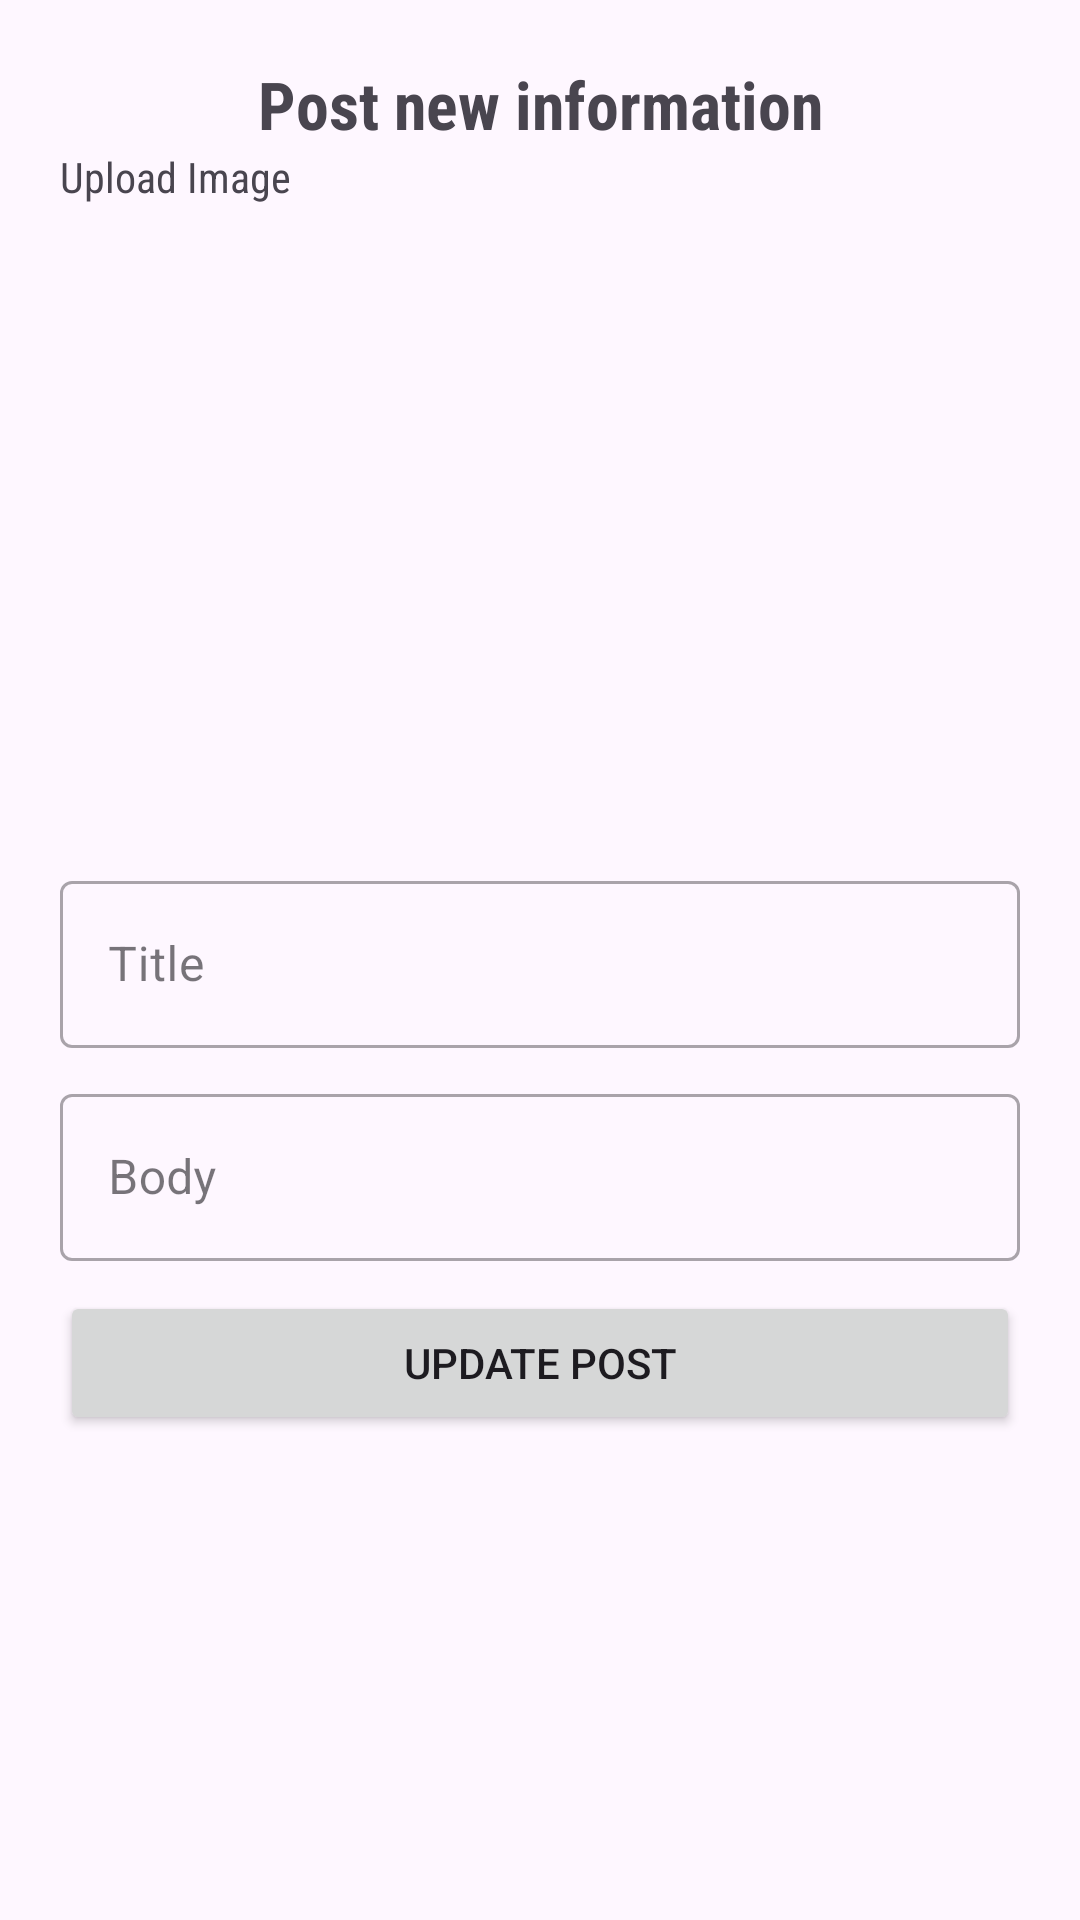

Reconstruct the res/layout file that produces this screen, plus the resources it refers to.
<!-- AndroidManifest.xml: application theme Theme.FightStigma -->
<!-- res/layout/edit_post_layout.xml -->
<?xml version="1.0" encoding="utf-8"?>
<LinearLayout xmlns:android="http://schemas.android.com/apk/res/android"
    xmlns:tools="http://schemas.android.com/tools"
    xmlns:app="http://schemas.android.com/apk/res-auto"
    android:layout_width="match_parent"
    android:layout_height="match_parent"
    android:orientation="vertical"
    android:padding="20dp"
    tools:context=".AddUserFragment">

    <TextView
        android:layout_width="match_parent"
        android:layout_height="wrap_content"
        android:fontFamily="sans-serif-condensed"
        android:text="@string/post_new_information"
        android:textAlignment="center"
        android:textSize="22sp"
        android:textStyle="bold" />

    <TextView
        android:layout_width="match_parent"
        android:layout_height="wrap_content"
        android:fontFamily="sans-serif-condensed"
        android:text="@string/upload_image"
        android:textSize="14sp" />

    <ImageView
        android:id="@+id/ImageView"
        android:layout_width="match_parent"
        android:layout_height="200dp"
        android:scaleType="fitXY"
        android:layout_gravity="center_vertical"
        android:layout_marginTop="10dp"
        android:src="@drawable/common_google_signin_btn_icon_disabled"/>

    <com.google.android.material.textfield.TextInputLayout
        android:layout_width="match_parent"
        android:layout_height="wrap_content"
        android:layout_marginTop="10dp"
        style="@style/Widget.MaterialComponents.TextInputLayout.OutlinedBox">

        <com.google.android.material.textfield.TextInputEditText
            android:id="@+id/title"
            android:layout_width="match_parent"
            android:layout_height="wrap_content"
            android:hint="@string/title"
            android:inputType="text" />

    </com.google.android.material.textfield.TextInputLayout>

    <com.google.android.material.textfield.TextInputLayout
        android:layout_width="match_parent"
        android:layout_height="wrap_content"
        android:layout_marginTop="10dp"
        style="@style/Widget.MaterialComponents.TextInputLayout.OutlinedBox">

        <com.google.android.material.textfield.TextInputEditText
            android:id="@+id/body"
            android:layout_width="match_parent"
            android:layout_height="wrap_content"
            android:hint="@string/body"
            android:inputType="textMultiLine" />

    </com.google.android.material.textfield.TextInputLayout>

    <Button
        android:id="@+id/edit"
        android:layout_width="match_parent"
        android:layout_height="wrap_content"
        android:layout_marginTop="10dp"
        android:text="@string/update_post" />

</LinearLayout>
<!-- resources referenced by this layout -->
<resources>
  <string name="body">Body</string>
  <string name="post_new_information">Post new information</string>
  <string name="title">Title</string>
  <string name="update_post">Update Post</string>
  <string name="upload_image">Upload Image</string>
  <style name="Theme.FightStigma" parent="Base.Theme.FightStigma" />
  <style name="Base.Theme.FightStigma" parent="Theme.Material3.DayNight.NoActionBar">
          
          
      </style>
</resources>
